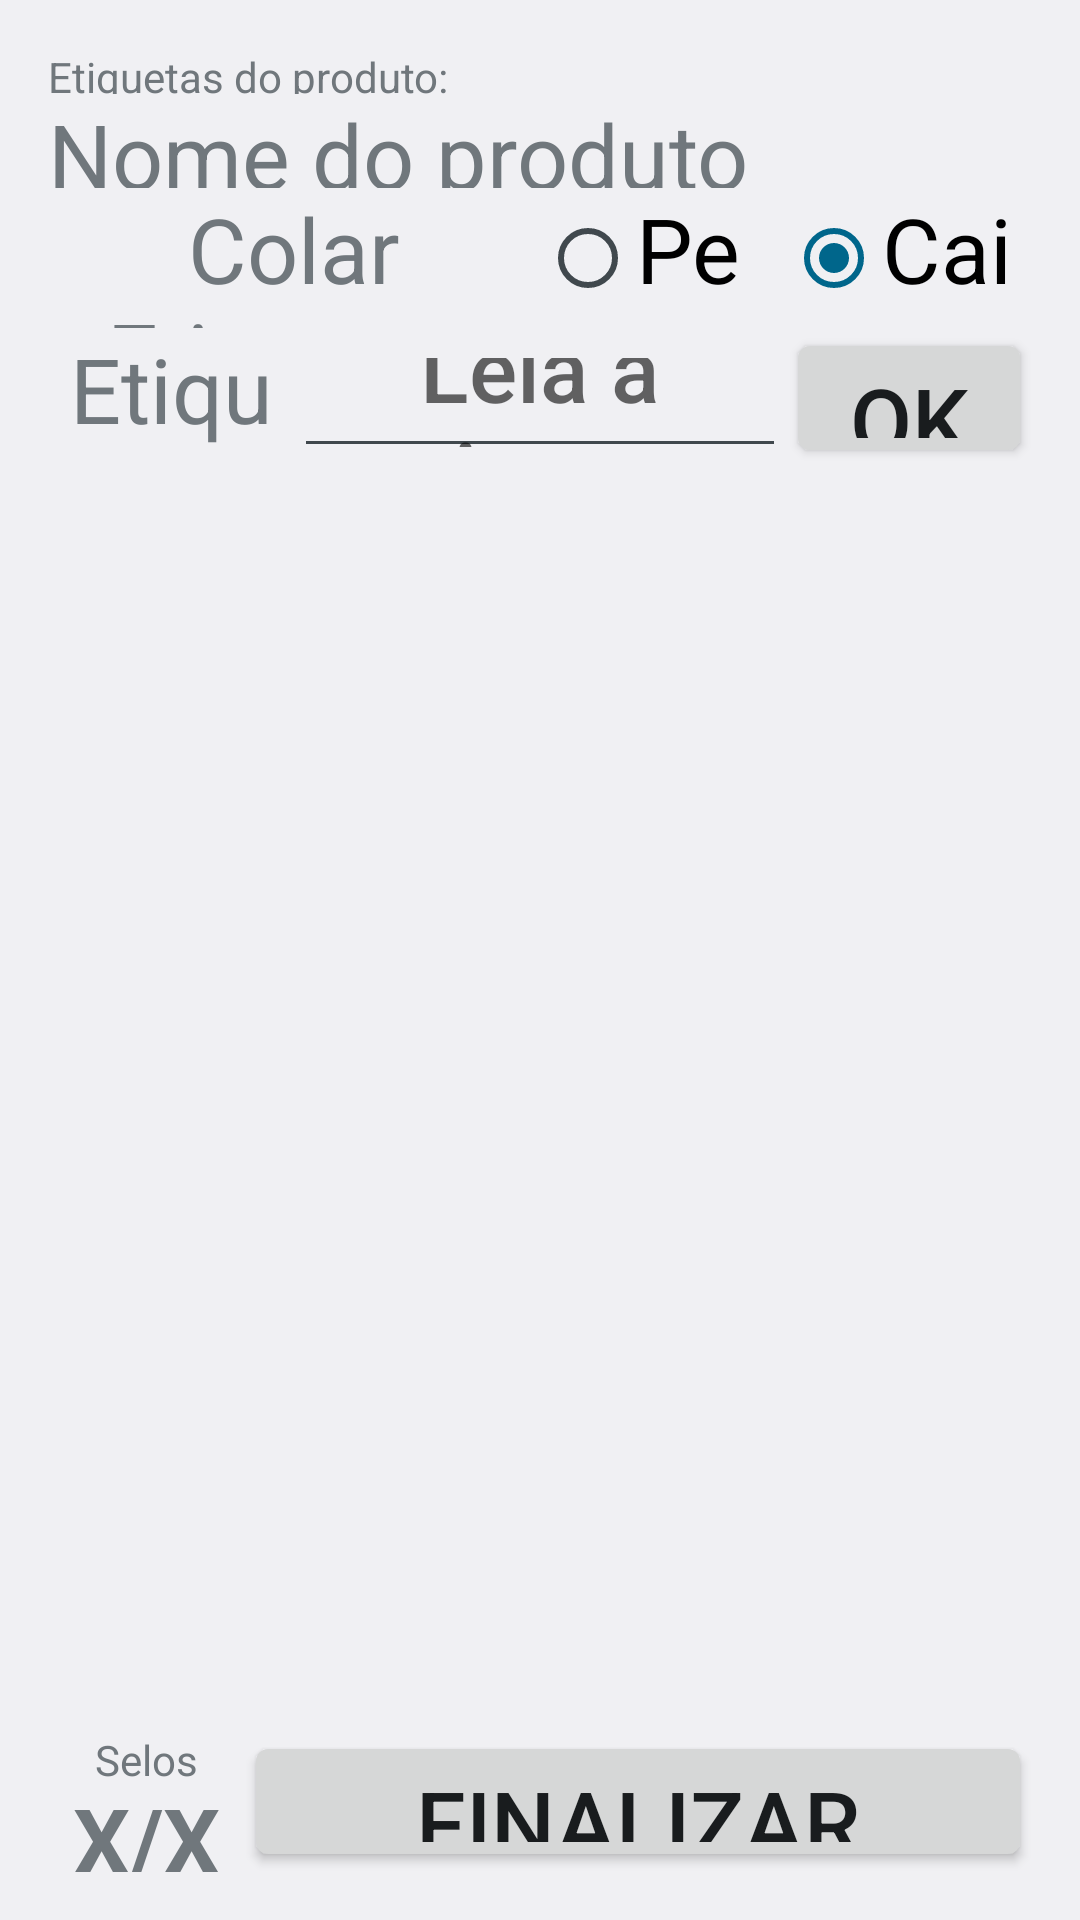

Android layout source for this screen:
<!-- AndroidManifest.xml: application theme android:Theme.DeviceDefault.Light -->
<!-- res/layout/activity_activity_associar_etiquetas.xml -->
<RelativeLayout xmlns:android="http://schemas.android.com/apk/res/android"
    xmlns:tools="http://schemas.android.com/tools" android:layout_width="match_parent"
    android:layout_height="match_parent" android:paddingLeft="@dimen/activity_horizontal_margin"
    android:paddingRight="@dimen/activity_horizontal_margin"
    android:paddingTop="@dimen/activity_vertical_margin"
    android:paddingBottom="@dimen/activity_vertical_margin"
    tools:context="com.rastreabilidadeInterna.controleEstoque.ActivityAssociarEtiquetas">

    <LinearLayout
        android:layout_width="match_parent"
        android:layout_height="match_parent"
        android:orientation="vertical">

        <LinearLayout
            android:layout_width="match_parent"
            android:layout_height="0dp"
            android:layout_weight="1"
            android:orientation="vertical">

            <TextView
                android:layout_width="match_parent"
                android:layout_height="0dp"
                android:layout_weight="1"
                android:text="Etiquetas do produto: "/>

            <TextView
                android:layout_width="match_parent"
                android:layout_height="0dp"
                android:layout_weight="2"
                android:layout_gravity="center"
                android:gravity="left|center"
                android:textSize="@dimen/form_input_size"
                android:text="Nome do produto"
                android:id="@+id/textViewNomeProduto"
                />

            </LinearLayout>

        <LinearLayout
            android:layout_width="match_parent"
            android:layout_height="0dp"
            android:layout_weight="1">

            <TextView
                android:layout_width="0dp"
                android:layout_height="match_parent"
                android:layout_weight="@integer/form_medium_input_weight"
                android:layout_gravity="center"
                android:text="Colar Etiquetas em: "
                android:gravity="center"
                android:textSize="@dimen/form_input_size" />

            <RadioGroup
                android:layout_width="0dp"
                android:layout_height="match_parent"
                android:layout_weight="@integer/form_medium_input_weight"
                android:layout_gravity="center"
                android:orientation="horizontal"
                android:id="@+id/rdgrpUnico" >

                <RadioButton
                    android:id="@+id/rdbtPecas"
                    android:layout_width="0dp"
                    android:layout_weight="1"
                    android:layout_height="match_parent"
                    android:textColor="@color/black"
                    android:text="Peças"
                    android:textSize="@dimen/form_input_size" />

                <RadioButton
                    android:checked="true"
                    android:id="@+id/rdbtCaixas"
                    android:layout_width="0dp"
                    android:layout_weight="1"
                    android:layout_height="match_parent"
                    android:textColor="@color/black"
                    android:text="Caixas"
                    android:textSize="@dimen/form_input_size" />

            </RadioGroup>

        </LinearLayout>

        <LinearLayout
            android:layout_width="match_parent"
            android:layout_height="0dp"
            android:layout_weight="1"
            android:orientation="horizontal"
            >

            <TextView
                android:layout_width="0dp"
                android:layout_height="match_parent"
                android:layout_weight="1"
                android:text="Etiqueta: "
                android:textSize="@dimen/form_input_size"
                android:layout_gravity="center"
                android:gravity="center"
                />

            <EditText
                android:id="@+id/editTextEtiqueta"
                android:layout_width="0dp"
                android:layout_height="match_parent"
                android:layout_weight="2"
                android:hint="Leia a etiqueta"
                android:textSize="@dimen/form_input_size"
                android:layout_gravity="center"
                android:gravity="center"
                android:imeOptions="flagNoExtractUi"

                />

            <Button
                android:id="@+id/buttonOK"
                android:layout_width="0dp"
                android:layout_height="match_parent"
                android:layout_weight="1"
                android:text="OK"
                android:textSize="@dimen/form_input_size"
                android:layout_gravity="center"
                android:gravity="center"
                />

            </LinearLayout>

        <ListView
            android:id="@+id/listViewEtiquetas"
            android:layout_width="match_parent"
            android:layout_height="0dp"
            android:layout_weight="9">



            </ListView>

        <LinearLayout
            android:layout_width="match_parent"
            android:layout_height="0dp"
            android:layout_weight="1"
            android:orientation="horizontal">

            <LinearLayout
                android:layout_width="0dp"
                android:layout_height="match_parent"
                android:layout_weight="1"
                android:orientation="vertical">

                <TextView
                    android:layout_width="match_parent"
                    android:layout_height="0dp"
                    android:layout_weight="1"
                    android:text="Selos lidos:"
                    android:layout_gravity="center"
                    android:gravity="center"
                    />

                <TextView
                    android:id="@+id/textViewSelosLidos"
                    android:layout_width="match_parent"
                    android:layout_height="0dp"
                    android:layout_weight="2"
                    android:text="X/X"
                    android:textStyle="bold"
                    android:layout_gravity="center"
                    android:gravity="center"
                    android:textSize="@dimen/form_input_size"/>

            </LinearLayout>

            <Button
                android:id="@+id/buttonFinalizarLeitura"
                android:layout_width="0dp"
                android:layout_height="match_parent"
                android:layout_weight="4"
                android:text="Finalizar Leitura de Etiquetas"
                android:textSize="@dimen/form_input_size"/>

        </LinearLayout>


        </LinearLayout>

</RelativeLayout>
<!-- resources referenced by this layout -->
<resources>
  <color name="black">#000000</color>
  <dimen name="activity_horizontal_margin">16dp</dimen>
  <dimen name="activity_vertical_margin">16dp</dimen>
  <dimen name="form_input_size">30dp</dimen>
  <integer name="form_medium_input_weight">4</integer>
</resources>
